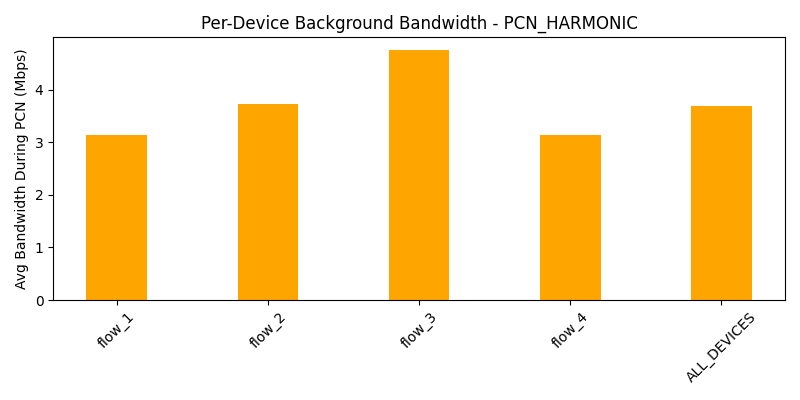

Data behind this chart, as committed beside it:
device, avg_bw_before, avg_bw_during, avg_bw_after
flow_1, 4.729, 3.128, 4.154
flow_2, 5.425, 3.731, 9.07
flow_3, 7.275, 4.754, 5.369
flow_4, 4.624, 3.128, 6.171
ALL_DEVICES, 5.513, 3.685, 6.191
